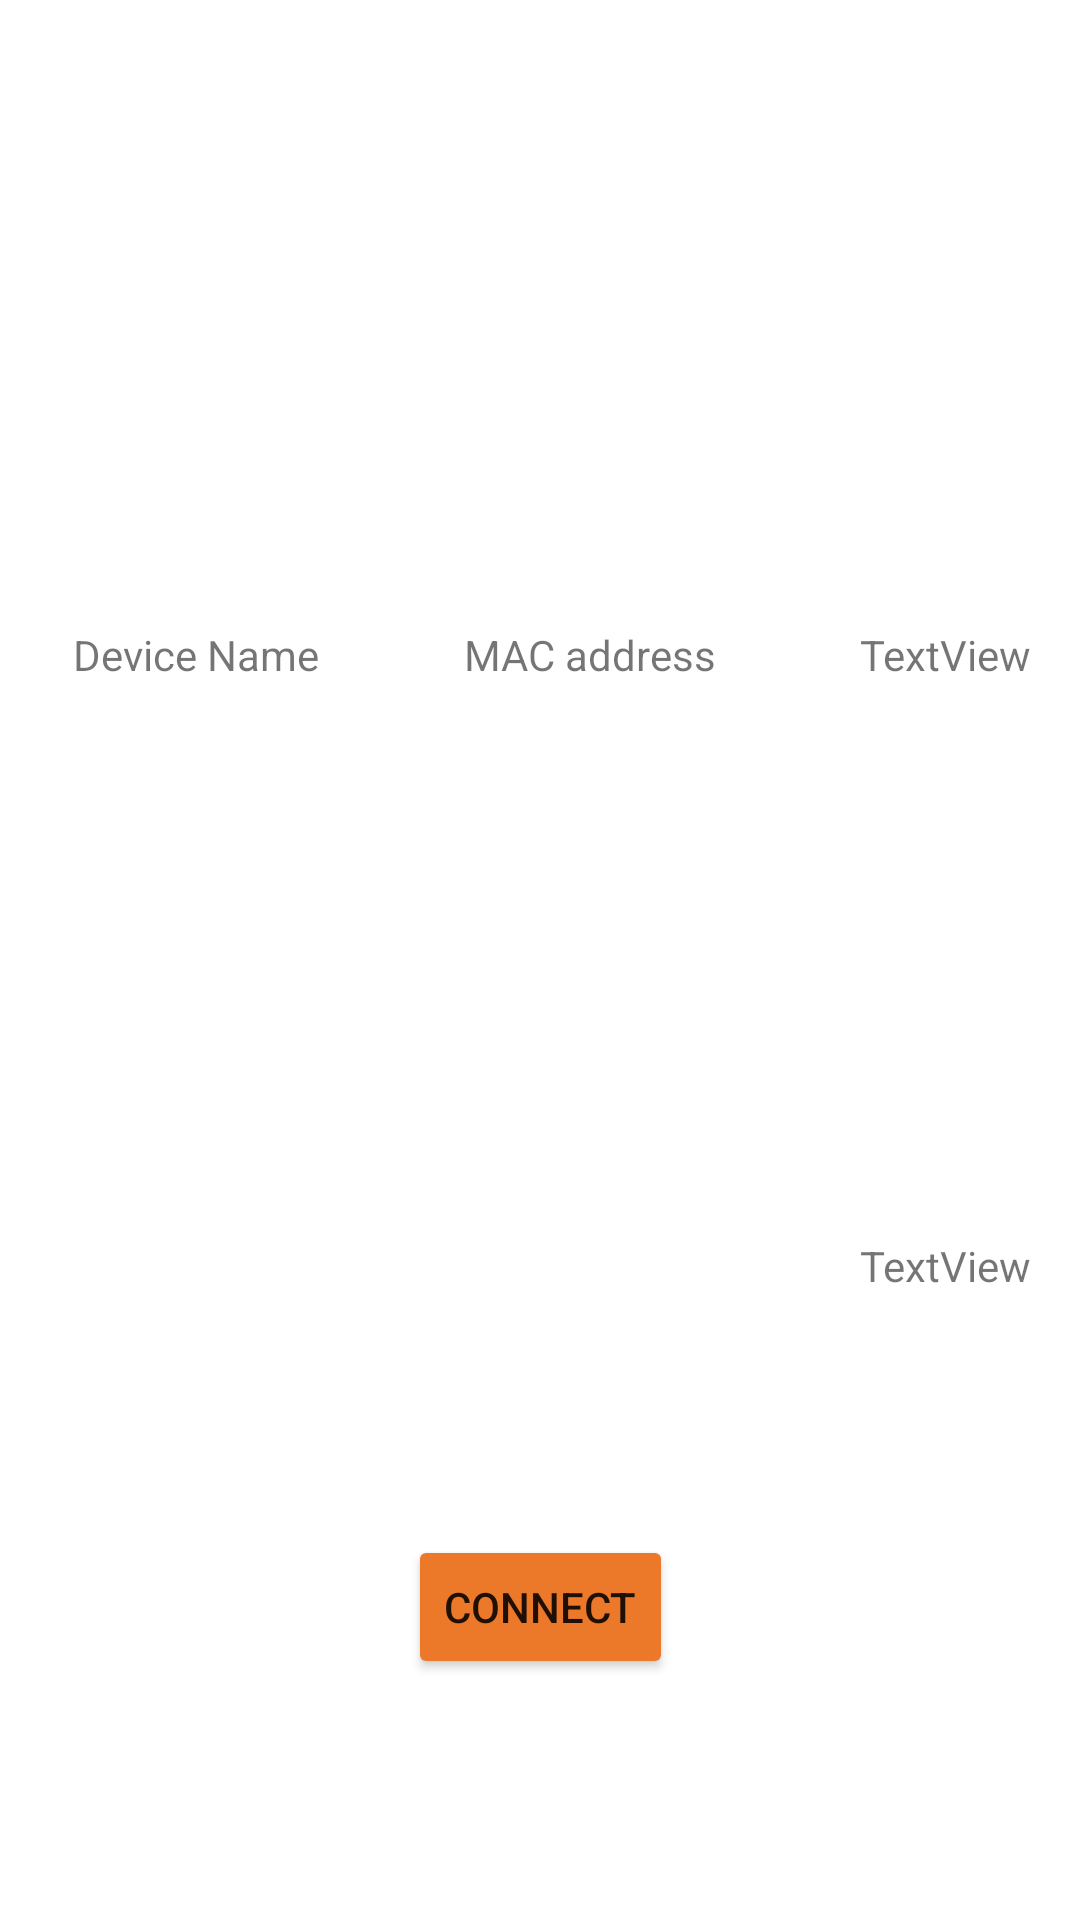

Write the Android layout XML for this screen, with the resource values it uses.
<!-- AndroidManifest.xml: application theme Theme.ProjectForcast -->
<!-- res/layout/prev_device_row.xml -->
<?xml version="1.0" encoding="utf-8"?>
<layout xmlns:android="http://schemas.android.com/apk/res/android"
    xmlns:app="http://schemas.android.com/apk/res-auto"
    xmlns:tools="http://schemas.android.com/tools">

    <data>
        <variable
            name="device"
            type="android.bluetooth.BluetoothDevice" />
    </data>

    <androidx.constraintlayout.widget.ConstraintLayout
        android:layout_width="match_parent"
        android:layout_height="wrap_content"
        android:background="@drawable/recycler_row_background">

        <TextView
            android:id="@+id/deviceNameLabel"
            android:layout_width="wrap_content"
            android:layout_height="wrap_content"
            android:layout_marginStart="8dp"
            android:layout_marginTop="32dp"
            android:text="Device Name"
            app:layout_constraintBottom_toTopOf="@+id/deviceNameDisplay"
            app:layout_constraintEnd_toStartOf="@+id/macAddLabel"
            app:layout_constraintHorizontal_bias="0.5"
            app:layout_constraintHorizontal_chainStyle="spread"
            app:layout_constraintStart_toStartOf="parent"
            app:layout_constraintTop_toTopOf="parent" />

        <TextView
            android:id="@+id/deviceNameDisplay"
            android:layout_width="wrap_content"
            android:layout_height="wrap_content"
            android:layout_marginTop="8dp"
            android:layout_marginBottom="32dp"
            android:text="@{device.name}"
            app:layout_constraintBottom_toBottomOf="parent"
            app:layout_constraintEnd_toEndOf="@+id/deviceNameLabel"
            app:layout_constraintStart_toStartOf="@+id/deviceNameLabel"
            app:layout_constraintTop_toBottomOf="@+id/deviceNameLabel" />

        <TextView
            android:id="@+id/macAddLabel"
            android:layout_width="wrap_content"
            android:layout_height="wrap_content"
            android:layout_marginStart="32dp"
            android:layout_marginTop="32dp"
            android:text="MAC address"
            app:layout_constraintBottom_toTopOf="@+id/macAddDisplay"
            app:layout_constraintEnd_toStartOf="@+id/textView8"
            app:layout_constraintHorizontal_bias="0.5"
            app:layout_constraintStart_toEndOf="@+id/deviceNameLabel"
            app:layout_constraintTop_toTopOf="parent" />

        <TextView
            android:id="@+id/macAddDisplay"
            android:layout_width="wrap_content"
            android:layout_height="wrap_content"
            android:layout_marginTop="8dp"
            android:layout_marginBottom="32dp"
            android:text="@{device.address}"
            app:layout_constraintBottom_toBottomOf="parent"
            app:layout_constraintEnd_toEndOf="@+id/macAddLabel"
            app:layout_constraintHorizontal_bias="0.5"
            app:layout_constraintStart_toStartOf="@+id/macAddLabel"
            app:layout_constraintTop_toBottomOf="@+id/macAddLabel" />

        <TextView
            android:id="@+id/textView8"
            android:layout_width="wrap_content"
            android:layout_height="wrap_content"
            android:layout_marginStart="32dp"
            android:layout_marginTop="32dp"
            android:text="TextView"
            app:layout_constraintBottom_toTopOf="@+id/textView9"
            app:layout_constraintEnd_toEndOf="parent"
            app:layout_constraintHorizontal_bias="0.5"
            app:layout_constraintStart_toEndOf="@+id/macAddLabel"
            app:layout_constraintTop_toTopOf="parent" />

        <TextView
            android:id="@+id/textView9"
            android:layout_width="wrap_content"
            android:layout_height="wrap_content"
            android:layout_marginTop="8dp"
            android:layout_marginBottom="32dp"
            android:text="TextView"
            app:layout_constraintBottom_toBottomOf="parent"
            app:layout_constraintEnd_toEndOf="@+id/textView8"
            app:layout_constraintStart_toStartOf="@+id/textView8"
            app:layout_constraintTop_toBottomOf="@+id/textView8" />

        <Button
            android:id="@+id/prevDevConnect"
            android:layout_width="wrap_content"
            android:layout_height="wrap_content"
            android:layout_marginTop="16dp"
            android:layout_marginBottom="16dp"
            android:backgroundTint="#EC782A"
            android:gravity="center|center_horizontal"
            android:text="connect"
            app:cornerRadius="15dp"
            app:layout_constraintBottom_toBottomOf="parent"
            app:layout_constraintEnd_toEndOf="parent"
            app:layout_constraintStart_toStartOf="parent"
            app:layout_constraintTop_toBottomOf="@+id/macAddDisplay" />
    </androidx.constraintlayout.widget.ConstraintLayout>
</layout>
<!-- resources referenced by this layout -->
<resources>
  <style name="Theme.ProjectForcast" parent="Theme.MaterialComponents.DayNight.DarkActionBar">
          
          <item name="colorPrimary">@color/purple_500</item>
          <item name="colorPrimaryVariant">@color/purple_700</item>
          <item name="colorOnPrimary">@color/white</item>
          
          <item name="colorSecondary">@color/teal_200</item>
          <item name="colorSecondaryVariant">@color/teal_700</item>
          <item name="colorOnSecondary">@color/black</item>
          
          <item name="android:statusBarColor">#5E5E5E</item>
          
      </style>
  <color name="purple_500">#FF6200EE</color>
  <color name="purple_700">#FF3700B3</color>
  <color name="white">#FFFFFFFF</color>
  <color name="teal_200">#FF03DAC5</color>
  <color name="teal_700">#FF018786</color>
  <color name="black">#FF000000</color>
</resources>
